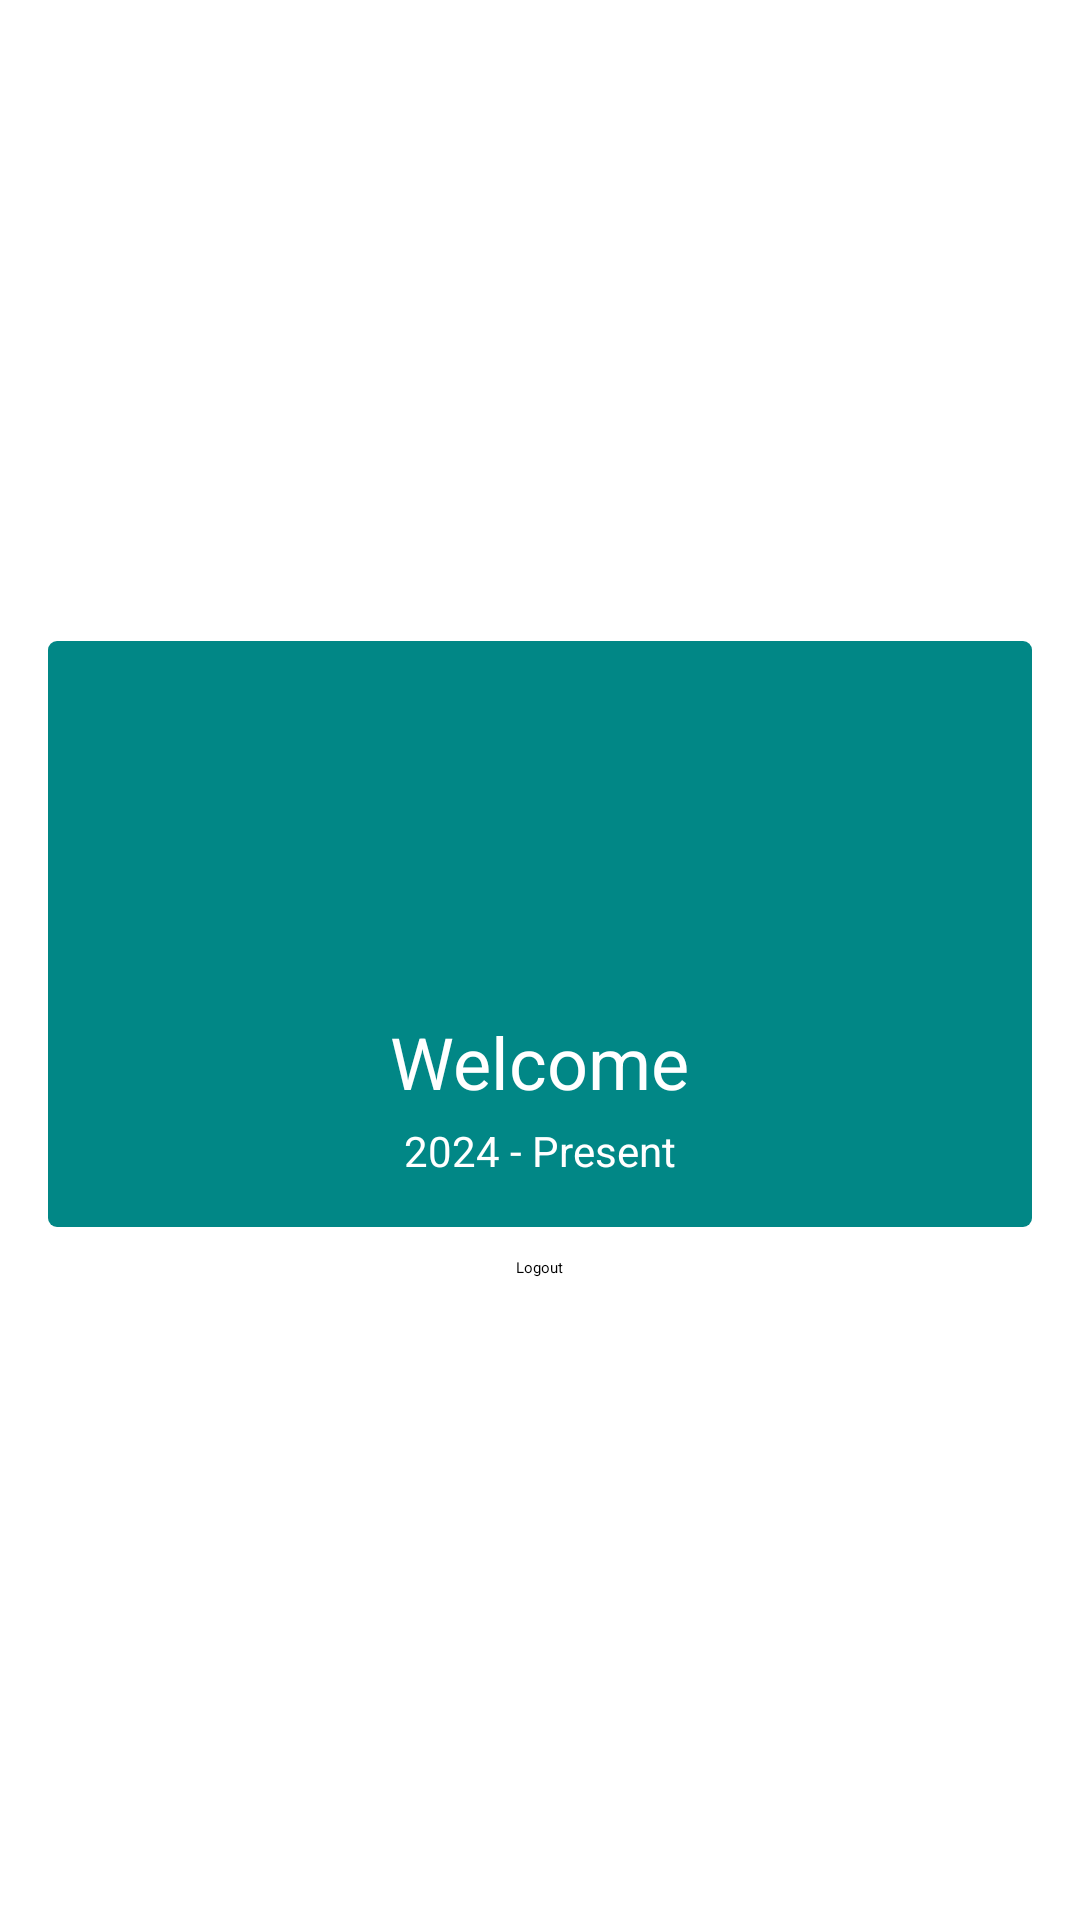

Write the Android layout XML for this screen, with the resource values it uses.
<!-- AndroidManifest.xml: application theme Theme.FoodOrderApp -->
<!-- res/layout/activity_account.xml -->
<?xml version="1.0" encoding="utf-8"?>
<androidx.constraintlayout.widget.ConstraintLayout xmlns:android="http://schemas.android.com/apk/res/android"
    xmlns:app="http://schemas.android.com/apk/res-auto"
    xmlns:tools="http://schemas.android.com/tools"
    android:layout_width="match_parent"
    android:layout_height="match_parent"
    tools:context=".AccountActivity">


    <LinearLayout xmlns:android="http://schemas.android.com/apk/res/android"
        android:layout_width="match_parent"
        android:layout_height="match_parent"
        android:orientation="vertical"
        android:gravity="center"
        android:padding="16dp">


        <RelativeLayout
            android:layout_width="match_parent"
            android:layout_height="wrap_content"
            android:background="@drawable/button_bg"

            android:padding="16dp">


            <ImageView
                android:layout_width="100dp"
                android:layout_height="100dp"
                android:src="@drawable/boy"
                android:id="@+id/profile_image"
                android:layout_centerHorizontal="true"
                android:layout_marginBottom="8dp"
                app:layout_constraintBottom_toBottomOf="parent"
                app:layout_constraintEnd_toEndOf="parent"
                app:layout_constraintStart_toStartOf="parent"
                app:layout_constraintTop_toTopOf="parent" />


            <TextView
                android:id="@+id/welcomeTextView"
                android:layout_width="wrap_content"
                android:layout_height="wrap_content"
                android:layout_below="@id/profile_image"
                android:layout_centerHorizontal="true"
                android:layout_marginBottom="4dp"
                android:text="Welcome"
                android:textColor="@android:color/white"
                android:textSize="24sp" />


            <TextView
                android:id="@+id/profile_dates"
                android:layout_width="wrap_content"
                android:layout_height="wrap_content"
                android:layout_below="@id/welcomeTextView"
                android:layout_centerHorizontal="true"
                android:text="2024 - Present"
                android:textColor="@android:color/white"
                android:textSize="14sp" />

        </RelativeLayout>





        <Button
            android:id="@+id/logoutButton"
            android:layout_width="wrap_content"
            android:layout_height="wrap_content"
            android:layout_marginTop="10dp"
            android:text="Logout" />
    </LinearLayout>




</androidx.constraintlayout.widget.ConstraintLayout>
<!-- resources referenced by this layout -->
<resources>
  <!-- drawable button_bg (drawable) -->
  <?xml version="1.0" encoding="utf-8"?>
  <shape xmlns:android="http://schemas.android.com/apk/res/android"
      android:shape="rectangle">
      <solid android:color="@color/blue"/>
      <corners android:radius="3dp"/>
  
  </shape>
  <style name="Theme.FoodOrderApp" parent="Theme.MaterialComponents.DayNight.DarkActionBar">
          
          <item name="colorPrimary">@color/purple_200</item>
          <item name="colorPrimaryVariant">@color/purple_700</item>
          <item name="colorOnPrimary">@color/black</item>
          
          <item name="colorSecondary">@color/teal_200</item>
          <item name="colorSecondaryVariant">@color/teal_200</item>
          <item name="colorOnSecondary">@color/white</item>
          
          <item name="android:statusBarColor" tools:targetApi="l">?attr/colorPrimaryVariant</item>
          
      </style>
  <color name="blue">#FF018786</color>
  <color name="purple_200">#FFccefff</color>
  <color name="purple_700">#FF66ccff</color>
  <color name="black">#FF000000</color>
  <color name="teal_200">#FF018786</color>
  <color name="white">#FFFFFFFF</color>
</resources>
